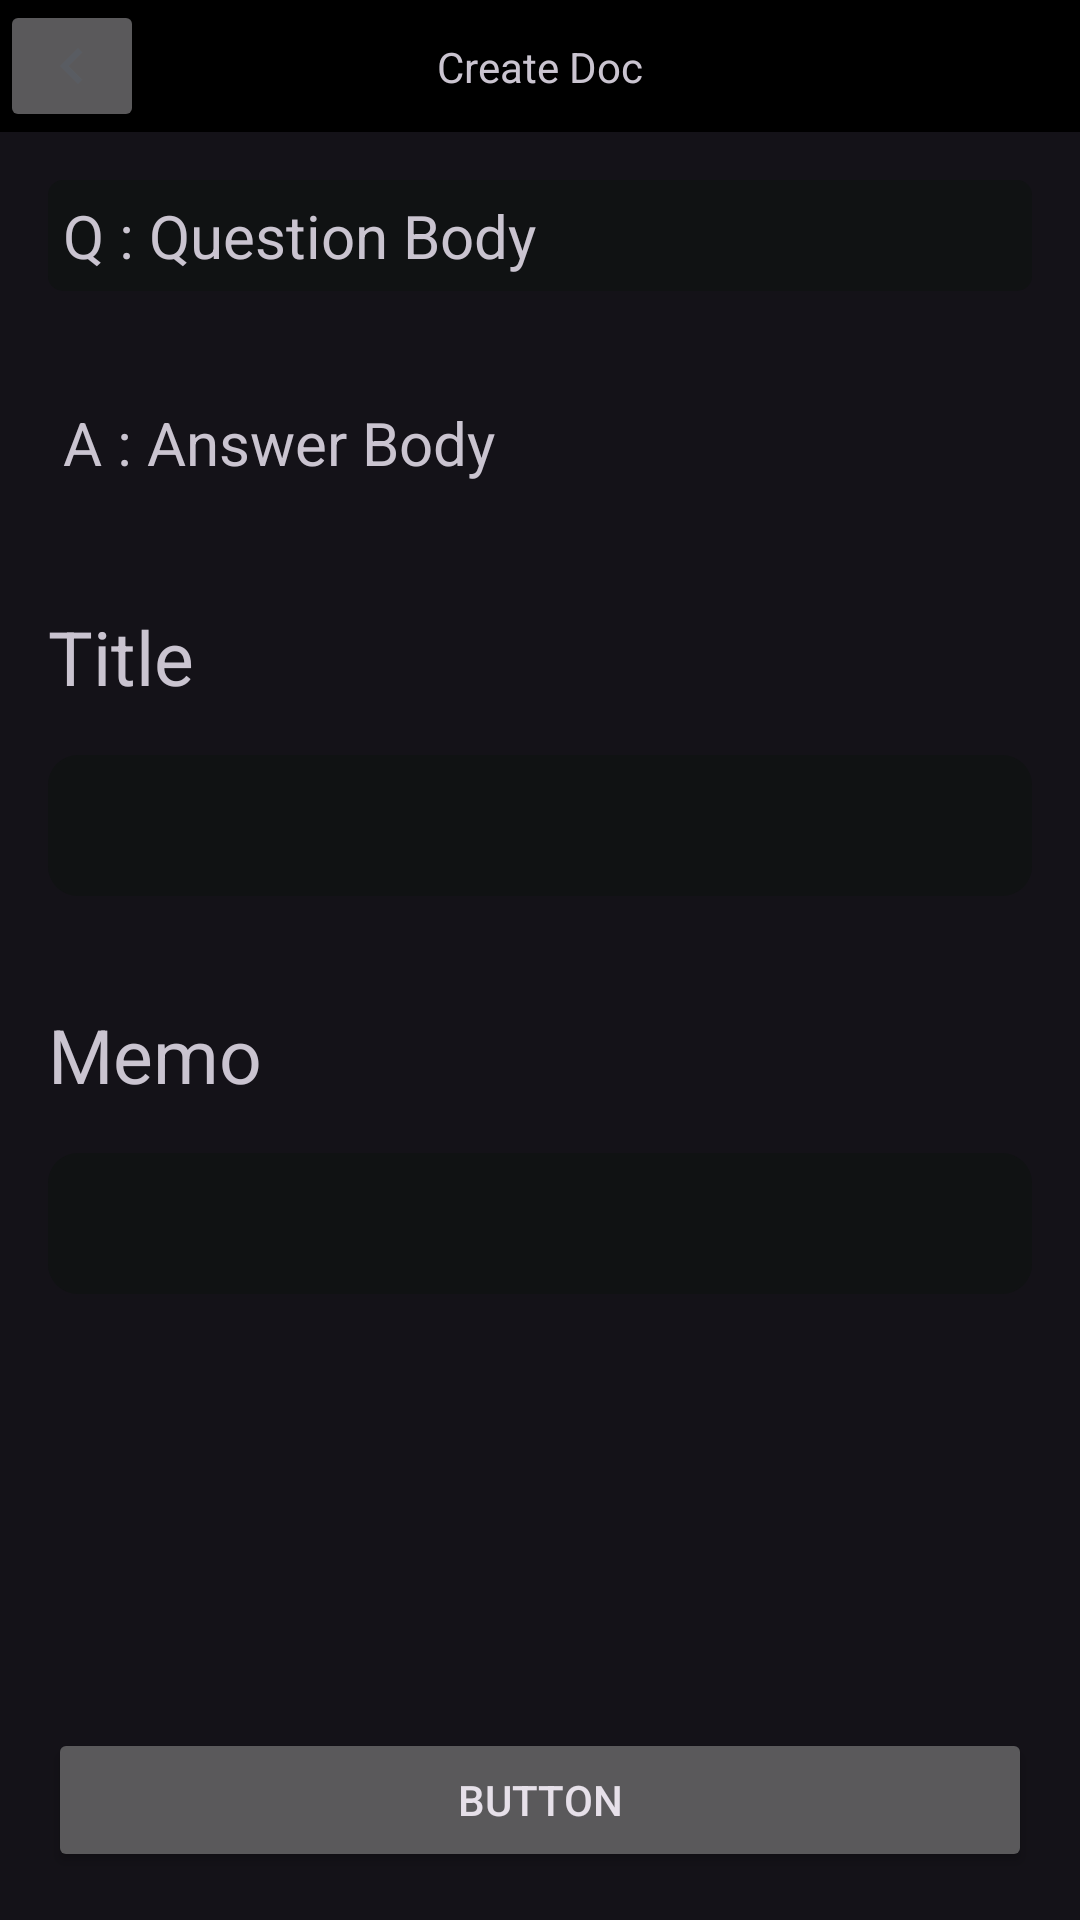

Here is an Android app screen rendered from its layout file. Give the layout XML and the strings, colors and styles it references.
<!-- AndroidManifest.xml: application theme Theme.Material3.Dark.NoActionBar -->
<!-- res/layout/activity_create_document.xml -->
<?xml version="1.0" encoding="utf-8"?>
<androidx.constraintlayout.widget.ConstraintLayout xmlns:android="http://schemas.android.com/apk/res/android"
    xmlns:app="http://schemas.android.com/apk/res-auto"
    xmlns:tools="http://schemas.android.com/tools"
    android:layout_width="match_parent"
    android:layout_height="match_parent"
    tools:context=".CreateDocumentActivity">

    <androidx.constraintlayout.widget.ConstraintLayout
        android:id="@+id/constraintLayout"
        android:layout_width="0dp"
        android:layout_height="wrap_content"
        android:background="@drawable/custom_app_bar"
        app:layout_constraintEnd_toEndOf="parent"
        app:layout_constraintStart_toStartOf="parent"
        app:layout_constraintTop_toTopOf="parent">

        <ImageButton
            android:id="@+id/back_button"
            android:layout_width="wrap_content"
            android:layout_height="wrap_content"
            android:src="@drawable/baseline_chevron_left_24"
            app:layout_constraintStart_toStartOf="parent"
            app:layout_constraintTop_toTopOf="parent" />

        <TextView
            android:id="@+id/create_title_text"
            android:layout_width="wrap_content"
            android:layout_height="wrap_content"
            android:text="Create Doc"
            app:layout_constraintBottom_toBottomOf="parent"
            app:layout_constraintEnd_toEndOf="parent"
            app:layout_constraintStart_toStartOf="parent"
            app:layout_constraintTop_toTopOf="parent" />
    </androidx.constraintlayout.widget.ConstraintLayout>

    <ScrollView
        android:layout_width="match_parent"
        android:layout_height="0dp"
        app:layout_constraintBottom_toTopOf="@+id/add_button"
        app:layout_constraintEnd_toEndOf="parent"
        app:layout_constraintStart_toStartOf="parent"
        app:layout_constraintTop_toBottomOf="@+id/constraintLayout">

        <LinearLayout
            android:layout_width="match_parent"
            android:layout_height="wrap_content"
            android:orientation="vertical">

            <androidx.constraintlayout.widget.ConstraintLayout
                android:id="@+id/create_doc_group"
                android:layout_width="match_parent"
                android:layout_height="wrap_content"
                android:layout_margin="16dp"
                android:background="@drawable/question_box"
                android:padding="5dp">

                <TextView
                    android:id="@+id/create_doc_label"
                    android:layout_width="wrap_content"
                    android:layout_height="wrap_content"
                    android:text="Q : "
                    android:textSize="20sp"
                    app:layout_constraintStart_toStartOf="parent"
                    app:layout_constraintTop_toTopOf="parent" />

                <TextView
                    android:id="@+id/create_doc_question"
                    android:layout_width="0dp"
                    android:layout_height="wrap_content"
                    android:text="Question Body"
                    android:textSize="20sp"
                    app:layout_constraintBottom_toBottomOf="parent"
                    app:layout_constraintEnd_toEndOf="parent"
                    app:layout_constraintStart_toEndOf="@+id/create_doc_label"
                    app:layout_constraintTop_toTopOf="parent" />

            </androidx.constraintlayout.widget.ConstraintLayout>

            <androidx.constraintlayout.widget.ConstraintLayout
                android:id="@+id/create_doc_group2"
                android:layout_width="match_parent"
                android:layout_height="wrap_content"
                android:layout_margin="16dp"
                android:padding="5dp">

                <TextView
                    android:id="@+id/create_doc_answer_label"
                    android:layout_width="wrap_content"
                    android:layout_height="wrap_content"
                    android:text="A : "
                    android:textSize="20sp"
                    app:layout_constraintStart_toStartOf="parent"
                    app:layout_constraintTop_toTopOf="parent" />

                <TextView
                    android:id="@+id/create_doc_answer_body"
                    android:layout_width="0dp"
                    android:layout_height="wrap_content"
                    android:text="Answer Body"
                    android:textSize="20sp"
                    app:layout_constraintBottom_toBottomOf="parent"
                    app:layout_constraintEnd_toEndOf="parent"
                    app:layout_constraintStart_toEndOf="@+id/create_doc_answer_label"
                    app:layout_constraintTop_toTopOf="parent" />
            </androidx.constraintlayout.widget.ConstraintLayout>

            <TextView
                android:id="@+id/create_doc_title_label"
                android:layout_width="wrap_content"
                android:layout_height="wrap_content"
                android:layout_marginStart="16dp"
                android:layout_marginTop="20dp"
                android:text="Title"
                android:textSize="25sp" />

            <EditText
                android:id="@+id/create_doc_title_edit"
                android:layout_width="match_parent"
                android:layout_height="wrap_content"
                android:layout_margin="16dp"
                android:ems="10"
                android:inputType="textMultiLine"
                android:textSize="20sp"
                android:padding="10dp"
                android:background="@drawable/edit_text_box"
                />

            <TextView
                android:id="@+id/create_doc_memo_label"
                android:layout_width="wrap_content"
                android:layout_height="wrap_content"
                android:layout_marginStart="16dp"
                android:layout_marginTop="20dp"
                android:text="Memo"
                android:textSize="25sp" />

            <EditText
                android:id="@+id/create_doc_memo_edit"
                android:layout_width="match_parent"
                android:layout_height="wrap_content"
                android:layout_margin="16dp"
                android:padding="10dp"
                android:ems="10"
                android:inputType="textMultiLine"
                android:background="@drawable/edit_text_box"
                android:textSize="20sp" />
        </LinearLayout>
    </ScrollView>

    <Button
        android:id="@+id/add_button"
        android:layout_width="0dp"
        android:layout_height="wrap_content"
        android:layout_margin="16dp"
        android:text="Button"
        app:layout_constraintBottom_toBottomOf="parent"
        app:layout_constraintEnd_toEndOf="parent"
        app:layout_constraintStart_toStartOf="parent" />

</androidx.constraintlayout.widget.ConstraintLayout>
<!-- resources referenced by this layout -->
<resources>
  <!-- drawable baseline_chevron_left_24 (drawable) -->
  <vector android:height="24dp" android:tint="#595C62"
      android:viewportHeight="24" android:viewportWidth="24"
      android:width="24dp" xmlns:android="http://schemas.android.com/apk/res/android">
      <path android:fillColor="@android:color/white" android:pathData="M15.41,7.41L14,6l-6,6 6,6 1.41,-1.41L10.83,12z"/>
  </vector>
  <!-- drawable custom_app_bar (drawable) -->
  <?xml version="1.0" encoding="utf-8"?>
  <shape xmlns:android="http://schemas.android.com/apk/res/android">
      <solid android:color="@color/design_default_color_on_secondary" />
  
  </shape>
  <!-- drawable edit_text_box (drawable) -->
  <?xml version="1.0" encoding="utf-8"?>
  <shape xmlns:android="http://schemas.android.com/apk/res/android">
  
      <solid android:color="#101213" />
  
      
  
  
      
      <corners android:radius="10dp" />
  </shape>
  <!-- drawable question_box (drawable) -->
  <?xml version="1.0" encoding="utf-8"?>
  <shape xmlns:android="http://schemas.android.com/apk/res/android">
      
      <solid android:color="#101213" />
      
  
      
      <corners android:radius="5dp" />
  </shape>
</resources>
